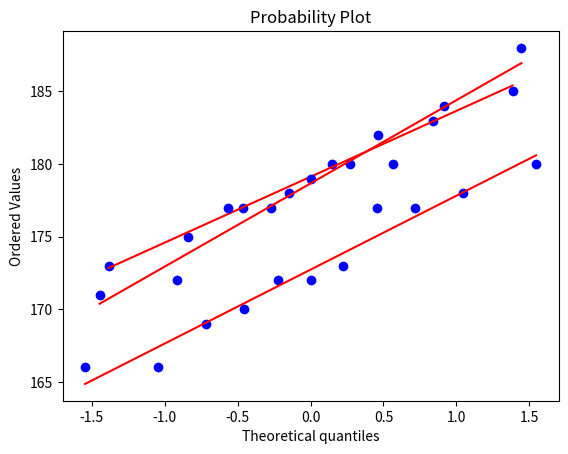

This chart was generated by the following Python code:
'''Провести дисперсионный анализ для определения того,
есть ли различия среднего роста среди взрослых футболистов,
хоккеистов и штангистов. Даны значения роста в трех группах
случайно выбранных спортсменов:
Футболисты: 173, 175, 180, 178, 177, 185, 183, 182.
Хоккеисты: 177, 179, 180, 188, 177, 172, 171, 184, 180.
Штангисты: 172, 173, 169, 177, 166, 180, 178, 177, 172, 166, 170.'''

import scipy.stats as stats
import numpy as np
import matplotlib.pyplot as plt

f = np.array([173, 175, 180, 178, 177, 185, 183, 182])
h = np.array([177, 179, 180, 188, 177, 172, 171, 184, 180])
sh = np.array([172, 173, 169, 177, 166, 180, 178, 177, 172, 166, 170])
n1 = len(f)
n2 = len(h)
n3 = len(sh)
print(n1 + n2 + n3 - 3)  # 28 измерений, 3 группы
f_mean = np.mean(f)
print(f_mean)
h_mean = np.mean(h)
print(h_mean)
sh_mean = np.mean(sh)
print(sh_mean)
y = np.concatenate([f, h, sh])
y_mean = np.mean(y)

stats.probplot(f, plot=plt)
stats.probplot(h, plot=plt)
stats.probplot(sh, plot=plt)
plt.show()  # штангисты по среднему будут пониже

s2 = np.sum((y - y_mean) ** 2)
print(s2)
s2f = ((f_mean - y_mean) ** 2) * n1 + ((h_mean - y_mean) ** 2) * n2 + ((sh_mean - y_mean) ** 2) * n3
print(s2f)
s2res = np.sum((f - f_mean) ** 2) + np.sum((h - h_mean) ** 2) + np.sum((sh - sh_mean) ** 2)
print(s2res, s2f + s2res) # фактическое 253.9 + остаточное 577.1 = сумме квадратичных отклонений от общего среднего 831

sigma_f = s2f / (3 - 1)
sigma_res = s2res / (n1 + n2 + n3 - 3)
F = sigma_f / sigma_res
print(F)
'''Значение критерия фактическое 5.5, что больше табличного для альфа 0.05 и степеней свободы 2 и 25 = 3.38
Т.о. с вероятностью ошибки в 5% можем сказать, что есть достоверные различия в росте между группами спортсменов'''

print(stats.f_oneway(f, h, sh)) #F_onewayResult(statistic=5.500053450812596, pvalue=0.010482206918698694)
print(stats.ttest_ind(f, h), stats.ttest_ind(f, sh), stats.ttest_ind(sh, h)) # в попарных сравнениях штангисты достоверно ниже

